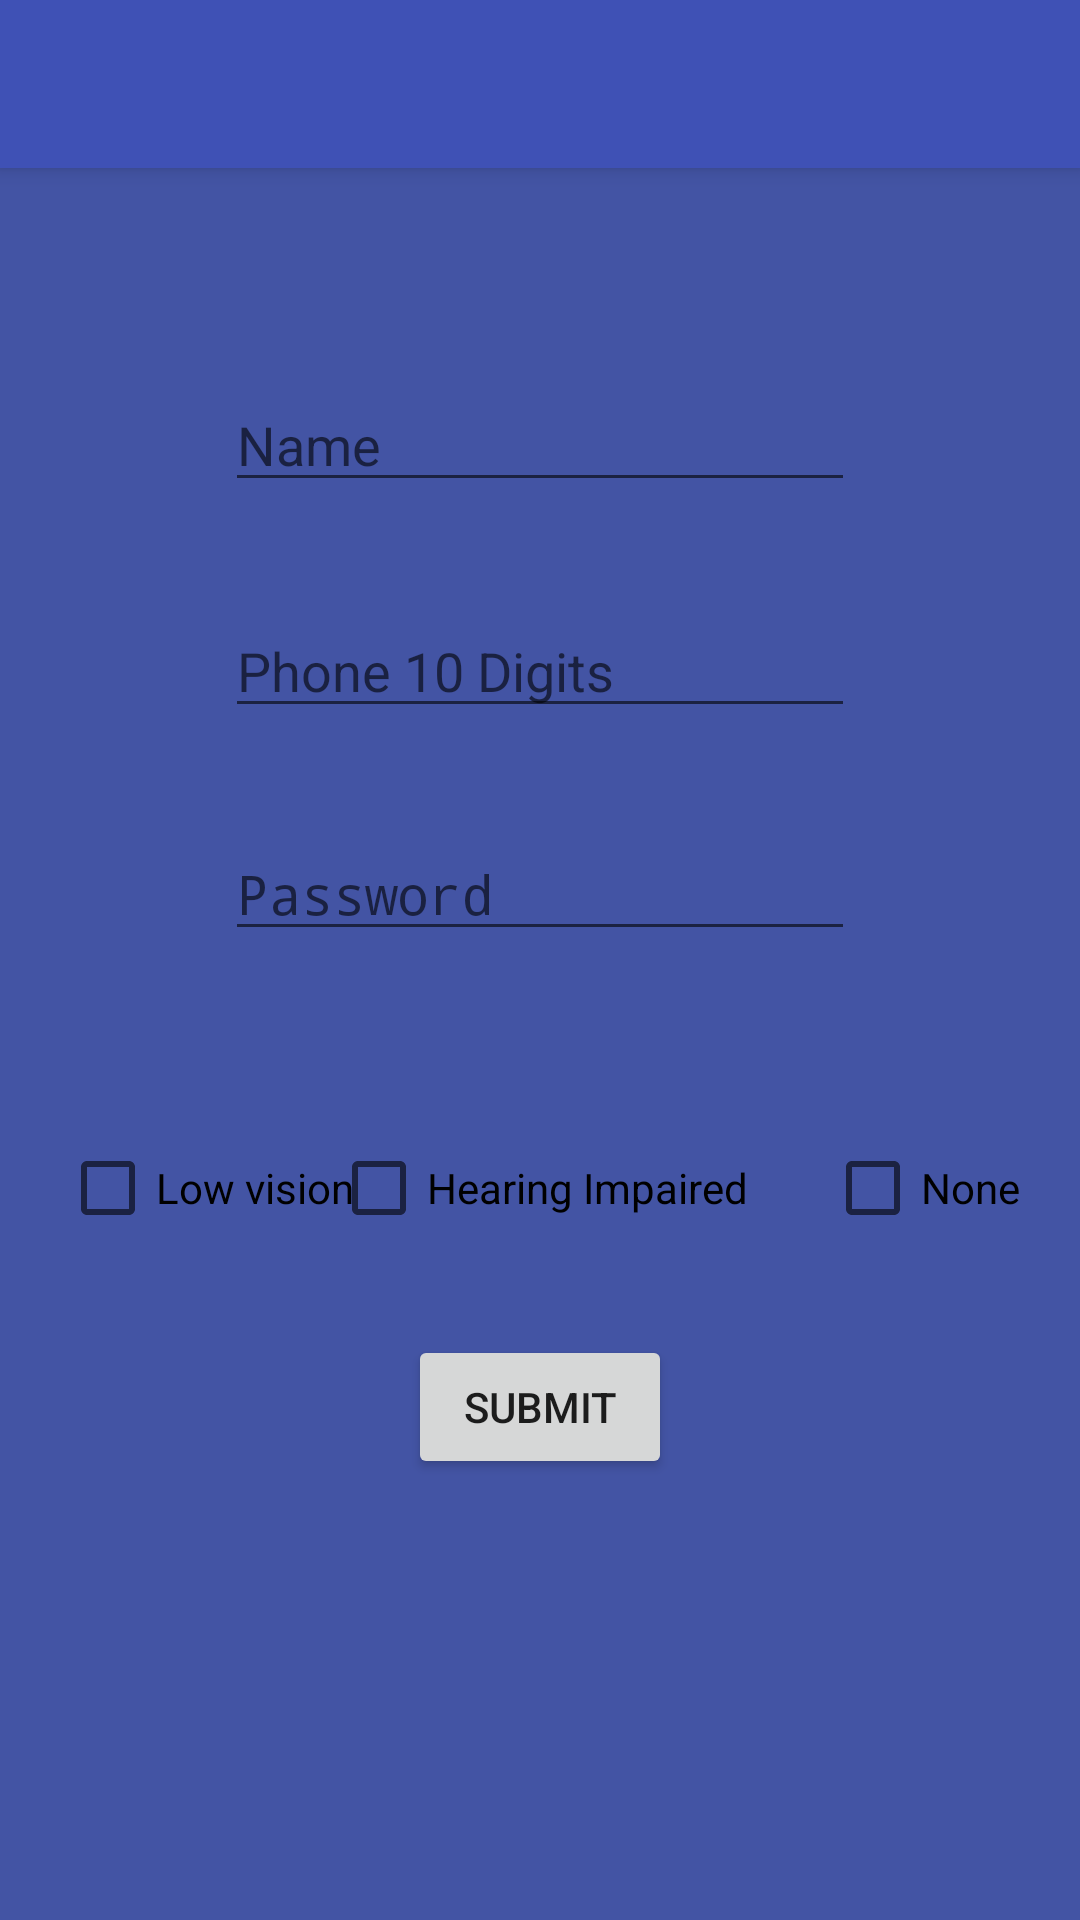

Here is an Android app screen rendered from its layout file. Give the layout XML and the strings, colors and styles it references.
<!-- AndroidManifest.xml: activity theme AppTheme.NoActionBar -->
<!-- res/layout/activity_login.xml -->
<?xml version="1.0" encoding="utf-8"?>
<android.support.design.widget.CoordinatorLayout
    xmlns:android="http://schemas.android.com/apk/res/android"
    xmlns:app="http://schemas.android.com/apk/res-auto"
    xmlns:tools="http://schemas.android.com/tools"
    android:layout_width="match_parent"
    android:layout_height="match_parent"
    android:background="#4354A4"
    tools:context="com.makeathon.enable.simplechatapp.LoginActivity">

    <android.support.design.widget.AppBarLayout
        android:layout_height="wrap_content"
        android:layout_width="match_parent"
        android:theme="@style/AppTheme.AppBarOverlay">

        <android.support.v7.widget.Toolbar
            android:id="@+id/toolbar"
            android:layout_width="match_parent"
            android:layout_height="?attr/actionBarSize"
            app:popupTheme="@style/AppTheme.PopupOverlay" />

    </android.support.design.widget.AppBarLayout>

    <include layout="@layout/content_login"/>


</android.support.design.widget.CoordinatorLayout>
<!-- res/layout/content_login.xml (included above) -->
<?xml version="1.0" encoding="utf-8"?>
<RelativeLayout
    xmlns:android="http://schemas.android.com/apk/res/android"
    xmlns:tools="http://schemas.android.com/tools"
    xmlns:app="http://schemas.android.com/apk/res-auto"
    android:layout_width="match_parent"
    android:layout_height="match_parent"
    app:layout_behavior="@string/appbar_scrolling_view_behavior"
    tools:showIn="@layout/activity_login"
    tools:context="com.makeathon.enable.simplechatapp.LoginActivity">


    <EditText
        android:id="@+id/name"
        android:layout_width="wrap_content"
        android:layout_height="wrap_content"
        android:layout_marginTop="70dp"
        android:ems="10"
        android:inputType="textPersonName"
        android:hint="Name"
        android:layout_alignParentTop="true"
        android:layout_centerHorizontal="true" />

    <EditText
        android:id="@+id/password"
        android:layout_width="wrap_content"
        android:layout_height="wrap_content"
        android:layout_marginTop="33dp"
        android:ems="10"
        android:hint="Password"
        android:inputType="textPassword"
        android:layout_below="@+id/phone"
        android:layout_alignLeft="@+id/phone"
        android:layout_alignStart="@+id/phone" />

    <EditText
        android:id="@+id/phone"
        android:hint="Phone 10 Digits"
        android:layout_width="wrap_content"
        android:maxLength="10"
        android:layout_height="wrap_content"
        android:layout_marginTop="34dp"
        android:ems="10"
        android:inputType="phone"
        android:layout_below="@+id/name"
        android:layout_alignLeft="@+id/name"
        android:layout_alignStart="@+id/name" />






    <RelativeLayout
        android:layout_width="match_parent"
        android:layout_height="wrap_content"
        android:id="@+id/rl1"
        android:layout_marginTop="63dp"
        android:layout_below="@+id/password"
        android:layout_alignParentLeft="true"
        android:layout_alignParentStart="true">

        <android.support.v7.widget.AppCompatCheckBox
            android:layout_width="wrap_content"
            android:layout_height="wrap_content"
            android:text="Low vision"
            android:layout_below="@+id/t1"

            android:layout_marginLeft="20dp"
            android:layout_alignParentLeft="true"
            android:id="@+id/blind"

            />

        <android.support.v7.widget.AppCompatCheckBox
            android:layout_width="wrap_content"
            android:layout_height="wrap_content"
            android:text="Hearing Impaired"
            android:layout_centerHorizontal="true"

            android:layout_below="@+id/t1"
            android:id="@+id/deaf"
            />

        <android.support.v7.widget.AppCompatCheckBox
            android:layout_width="wrap_content"
            android:layout_height="wrap_content"
            android:text="None"
            android:layout_below="@+id/t1"
            android:id="@+id/dumb"
            android:layout_marginRight="20dp"
            android:layout_alignParentRight="true"
            />

        <Button
            android:layout_width="wrap_content"
            android:layout_height="wrap_content"
            android:text="Submit"
            android:id="@+id/bt"
            android:onClick="disability"
            android:layout_alignParentTop="true"
            android:layout_centerHorizontal="true"
            android:layout_marginTop="65dp" />

    </RelativeLayout>



</RelativeLayout>
<!-- resources referenced by this layout -->
<resources>
  <style name="AppTheme.AppBarOverlay" parent="ThemeOverlay.AppCompat.Dark.ActionBar" />
  <style name="AppTheme.PopupOverlay" parent="ThemeOverlay.AppCompat.Light" />
  <style name="AppTheme.NoActionBar">
          <item name="windowActionBar">false</item>
          <item name="windowNoTitle">true</item>
      </style>
</resources>
